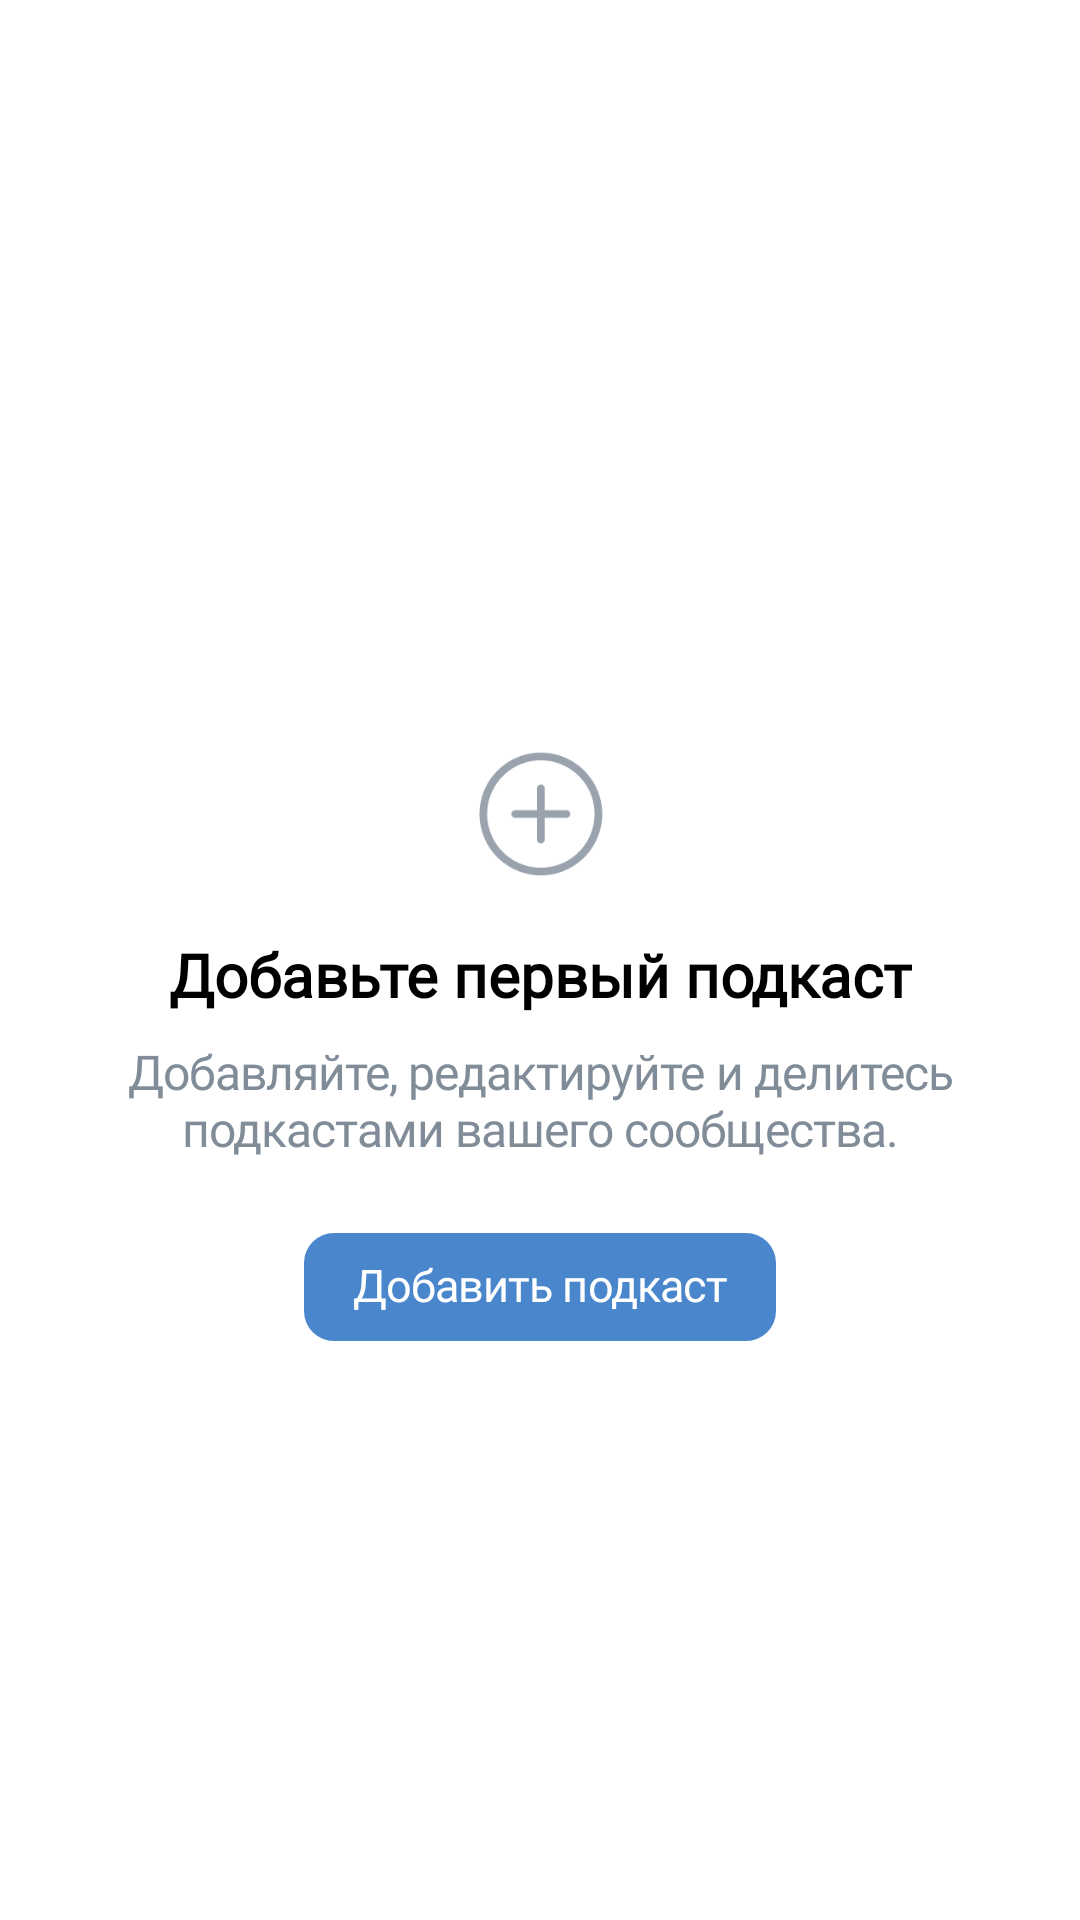

Layout XML and referenced resources for this Android screen:
<!-- AndroidManifest.xml: application theme AppTheme -->
<!-- res/layout/activity_start.xml -->
<?xml version="1.0" encoding="utf-8"?>
<androidx.constraintlayout.widget.ConstraintLayout xmlns:android="http://schemas.android.com/apk/res/android"
    xmlns:app="http://schemas.android.com/apk/res-auto"
    xmlns:tools="http://schemas.android.com/tools"
    android:layout_width="match_parent"
    android:layout_height="match_parent"
    android:background="@color/colorPrimaryBg"
    tools:context=".activity.PodcastsActivity">

    <com.google.android.material.appbar.AppBarLayout
        android:id="@+id/appBarLayout"
        android:layout_width="match_parent"
        android:layout_height="wrap_content"
        android:elevation="0dp"
        android:theme="@style/AppTheme.AppBarOverlay"
        app:elevation="0dp"
        app:layout_constraintEnd_toEndOf="parent"
        app:layout_constraintHorizontal_bias="0.5"
        app:layout_constraintStart_toStartOf="parent"
        app:layout_constraintTop_toTopOf="parent">

        <androidx.appcompat.widget.Toolbar
            android:id="@+id/toolbar"
            android:layout_width="match_parent"
            android:layout_height="?attr/actionBarSize"
            android:background="@color/white"
            android:elevation="0dp"
            android:theme="@style/ToolbarColoredBackArrow"
            app:popupTheme="@style/ThemeOverlay.AppCompat.ActionBar" />

        <LinearLayout
            android:layout_width="match_parent"
            android:layout_height="match_parent"
            android:orientation="horizontal"
            android:paddingStart="16dp"
            android:paddingLeft="16dp"
            android:paddingEnd="16dp"
            android:paddingRight="16dp"></LinearLayout>
    </com.google.android.material.appbar.AppBarLayout>

    <LinearLayout
        android:layout_width="match_parent"
        android:layout_height="wrap_content"
        android:gravity="center"
        android:orientation="vertical"
        android:paddingLeft="32dp"
        android:paddingEnd="32dp"
        android:paddingRight="32dp"
        app:layout_constraintBottom_toBottomOf="parent"
        app:layout_constraintEnd_toEndOf="parent"
        app:layout_constraintHorizontal_bias="0.5"
        app:layout_constraintStart_toStartOf="parent"
        app:layout_constraintTop_toBottomOf="@+id/appBarLayout"
        app:layout_constraintVertical_bias="0.498">

        <ImageView
            android:id="@+id/imageView"
            android:layout_width="48dp"
            android:layout_height="48dp"
            android:layout_marginBottom="16dp"
            android:src="@drawable/add_circle_outline_56" />

        <TextView
            android:id="@+id/noPodcastsMainTitleTextView"
            android:layout_width="wrap_content"
            android:layout_height="wrap_content"
            android:layout_marginBottom="8dp"
            android:fontFamily="@font/roboto"
            android:fontWeight="600"
            android:text="@string/main_placeholder"
            android:textAlignment="center"
            android:textColor="@color/colorBlackText"
            android:textFontWeight="600"
            android:textSize="20dp"
            app:lineHeight="24dp" />

        <TextView
            android:id="@+id/noPodcastsMainSubtitleTextView"
            android:layout_width="wrap_content"
            android:layout_height="wrap_content"
            android:layout_marginBottom="24dp"
            android:fontFamily="@font/roboto"
            android:letterSpacing="-0.02"
            android:text="@string/sub_placeholder"
            android:textAlignment="center"
            android:textColor="@color/colorPlaceholder"
            android:textSize="16dp"
            app:lineHeight="20dp" />

        <Button
            android:id="@+id/podcastCreateButton"
            style="?android:attr/borderlessButtonStyle"
            android:layout_width="wrap_content"
            android:layout_height="36dp"
            android:background="@drawable/btn_bg"
            android:elevation="0dp"
            android:fontFamily="@font/roboto"
            android:includeFontPadding="false"
            android:letterSpacing="-0.02"
            android:onClick="onPodcastCreateButtonClicked"
            android:paddingLeft="16dp"
            android:paddingTop="0dp"
            android:paddingRight="16dp"
            android:paddingBottom="0dp"
            android:text="@string/main_btn"
            android:textAlignment="center"
            android:textAllCaps="false"
            android:textColor="@color/colorPrimaryText"
            android:textSize="15dp"
            tools:text="@string/main_btn" />
    </LinearLayout>

</androidx.constraintlayout.widget.ConstraintLayout>
<!-- resources referenced by this layout -->
<resources>
  <color name="colorBlackText">#000000</color>
  <color name="colorPlaceholder">#818C99</color>
  <color name="colorPrimaryBg">#FFFFFF</color>
  <color name="colorPrimaryText">#FFFFFF</color>
  <color name="white">#ffffff</color>
  <!-- drawable add_circle_outline_56: png bitmap (drawable-v24, 4333 bytes) -->
  <!-- drawable btn_bg (drawable) -->
  <?xml version="1.0" encoding="utf-8"?>
  <selector xmlns:android="http://schemas.android.com/apk/res/android">
  <item android:state_enabled="true">
      <shape android:shape="rectangle">
  
          <solid android:color="@color/colorPrimary" />
          <corners android:radius="10dp" />
      </shape>
  </item>
  
  <item android:state_enabled="false">
      <shape android:shape="rectangle">
  
          <solid android:color="#644986CC" />
          <corners android:radius="10dp" />
      </shape>
  </item>
  
  </selector>
  <string name="main_btn">Добавить подкаст</string>
  <string name="main_placeholder">Добавьте первый подкаст</string>
  <string name="sub_placeholder">Добавляйте, редактируйте и делитесь подкастами вашего сообщества.</string>
  <style name="AppTheme.AppBarOverlay" parent="ThemeOverlay.AppCompat.Dark.ActionBar" />
  <style name="ToolbarColoredBackArrow" parent="AppTheme">
          <item name="android:textColorSecondary">#3F8AE0</item>
      </style>
  <style name="AppTheme" parent="Theme.AppCompat.Light.DarkActionBar">
          
          <item name="colorPrimary">@color/colorPrimary</item>
          <item name="colorPrimaryDark">@color/colorPrimaryDark</item>
          <item name="colorAccent">@color/colorAccent</item>
      </style>
  <color name="colorPrimary">#4986CC</color>
  <color name="colorPrimaryDark">#ffffff</color>
  <color name="colorAccent">#4986CC</color>
</resources>
